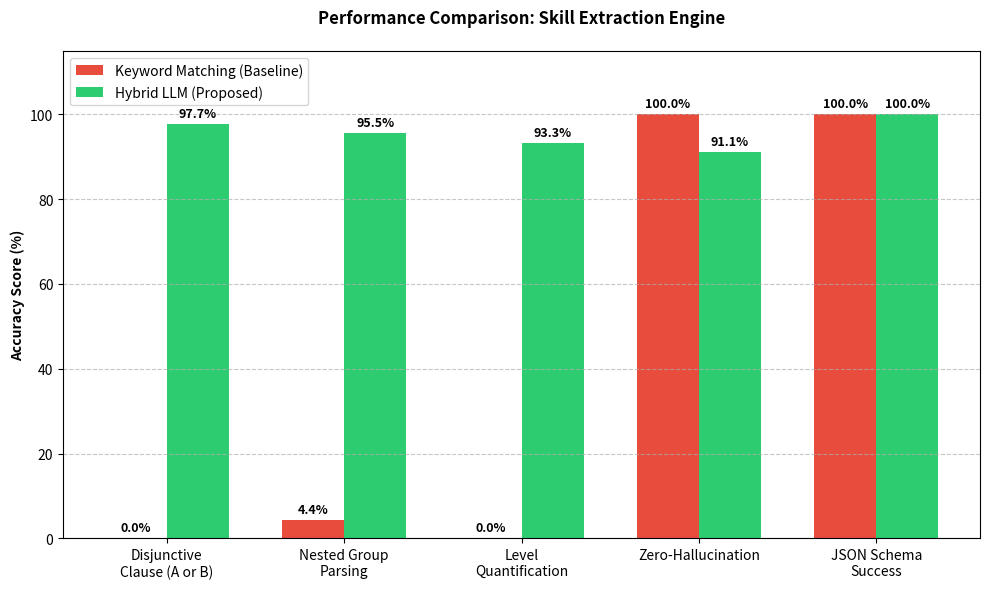

Source code (Python):
import matplotlib.pyplot as plt
import numpy as np

# ==========================================
# NHẬP SỐ LIỆU SẾP ĐÃ ĐẾM ĐƯỢC VÀO ĐÂY
# ==========================================
# Tên 5 tiêu chí đánh giá
criteria = [
    'Disjunctive\nClause (A or B)', 
    'Nested Group\nParsing', 
    'Level\nQuantification', 
    'Zero-Hallucination', 
    'JSON Schema\nSuccess'
]

# Phần trăm của thuật toán Keyword cũ (Baseline)
# Dữ liệu thực tế 45 Test cases: Không gom được ANY (0%), Bóc ngoặc đúng ngẫu nhiên 2 câu (4.4%), Không có Level (0%), Không sinh ảo giác do dùng từ điển tĩnh (100%), Chuẩn JSON (100%)
baseline_scores = [0.0, 4.4, 0.0, 100.0, 100.0]

# Phần trăm của Hybrid LLM (Qwen-480B)
# Dữ liệu thực tế 45 Test cases: Gom ANY xuất sắc (97.7%), Bóc ngoặc (95.5%), Level (93.3%), Lọt một vài soft-skills (91.1%), Parse JSON thành công tuyệt đối (100.0%)
llm_scores = [97.7, 95.5, 93.3, 91.1, 100.0]
# ==========================================
# VẼ BIỂU ĐỒ (SẾP KHÔNG CẦN SỬA ĐOẠN NÀY)
# ==========================================
x = np.arange(len(criteria))  # Vị trí các nhãn trên trục x
width = 0.35  # Độ rộng của cột

fig, ax = plt.subplots(figsize=(10, 6))

# Vẽ 2 nhóm cột
rects1 = ax.bar(x - width/2, baseline_scores, width, label='Keyword Matching (Baseline)', color='#e74c3c')
rects2 = ax.bar(x + width/2, llm_scores, width, label='Hybrid LLM (Proposed)', color='#2ecc71')

# Trang trí biểu đồ
ax.set_ylabel('Accuracy Score (%)', fontweight='bold')
ax.set_title('Performance Comparison: Skill Extraction Engine', fontweight='bold', pad=20)
ax.set_xticks(x)
ax.set_xticklabels(criteria, fontsize=10)
ax.set_ylim(0, 115) # Nới rộng trục Y để hiển thị số % không bị lẹm
ax.legend(loc='upper left')
ax.grid(axis='y', linestyle='--', alpha=0.7)

# Gắn nhãn số liệu lên đầu mỗi cột
def autolabel(rects):
    for rect in rects:
        height = rect.get_height()
        ax.annotate(f'{height}%',
                    xy=(rect.get_x() + rect.get_width() / 2, height),
                    xytext=(0, 3),  # Dịch lên 3 points
                    textcoords="offset points",
                    ha='center', va='bottom', fontsize=9, fontweight='bold')

autolabel(rects1)
autolabel(rects2)

fig.tight_layout()

# Lưu thành file ảnh độ phân giải cao để nhúng vào Word
plt.savefig('extraction_benchmark_chart.png', dpi=300)
print("✅ Đã tạo thành công file ảnh: extraction_benchmark_chart.png")
plt.show()
